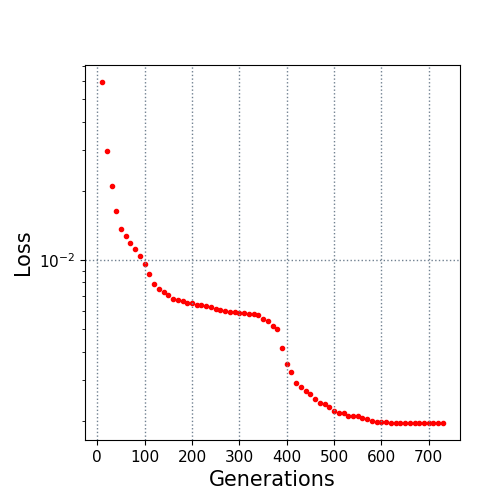

The data file committed next to this chart (first rows):
10.0, 0.059534
20.0, 0.02974
30.0, 0.02096
40.0, 0.0163
50.0, 0.01366
60.0, 0.01269
70.0, 0.01193
80.0, 0.01118
90.0, 0.01041
100.0, 0.009661
110.0, 0.008746
120.0, 0.007908
130.0, 0.007521
140.0, 0.007304
150.0, 0.007041
160.0, 0.006772
170.0, 0.006683
180.0, 0.006614
190.0, 0.006525
200.0, 0.006483
210.0, 0.006409
220.0, 0.006391
230.0, 0.006296
240.0, 0.006255
250.0, 0.006138
260.0, 0.006046
270.0, 0.006023
280.0, 0.005964
290.0, 0.005954
300.0, 0.005915
310.0, 0.005899
320.0, 0.005862
330.0, 0.005848
340.0, 0.005765
350.0, 0.005575
360.0, 0.005431
370.0, 0.005179
380.0, 0.005007
390.0, 0.004145
400.0, 0.003538
410.0, 0.00325
420.0, 0.002923
430.0, 0.002804
440.0, 0.002691
450.0, 0.002614
460.0, 0.002501
470.0, 0.002398
480.0, 0.002365
490.0, 0.00231
500.0, 0.002218
510.0, 0.002175
520.0, 0.002161
530.0, 0.002111
540.0, 0.002099
550.0, 0.002099
560.0, 0.002057
570.0, 0.002041
580.0, 0.002007
590.0, 0.001983
600.0, 0.001983
610.0, 0.001975
... 12 more rows
